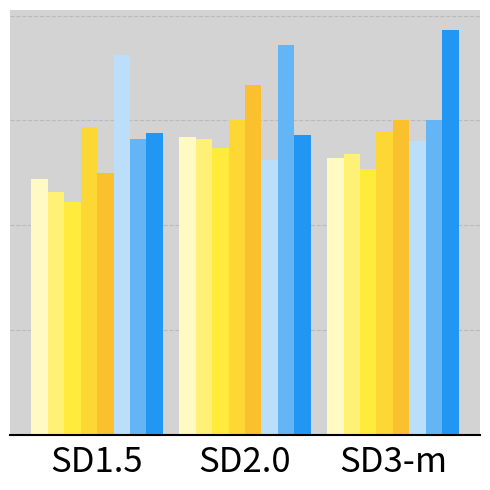
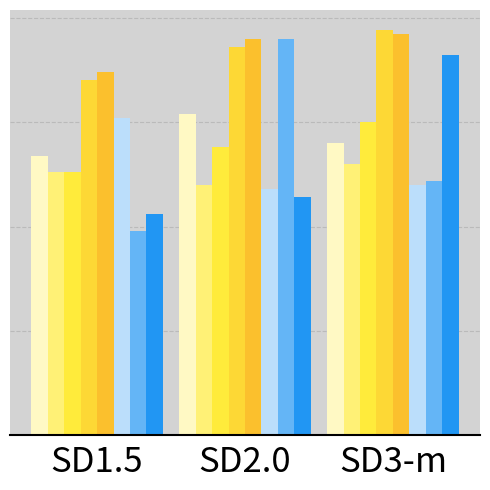
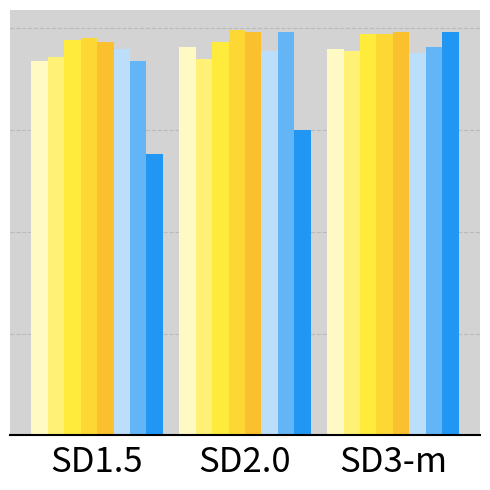
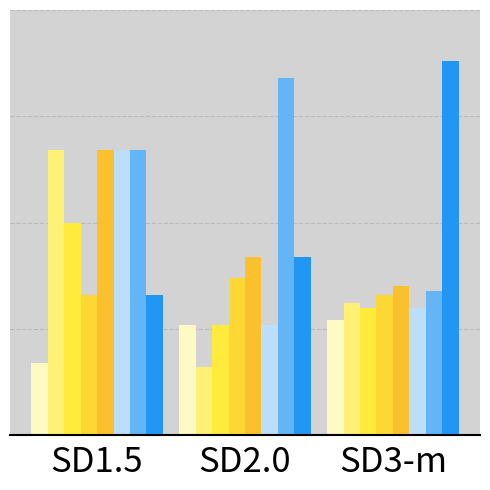

Here is the Python script that generated these plots, in order:
import matplotlib.pyplot as plt
import numpy as np
import pandas as pd
import seaborn as sns
import os
# Get the colorblind palette with 10 colors
colors = sns.color_palette("colorblind", 10)
# print(colors)

colors_generation_accuracy = {
    "SD1.5_Generation": 219 / 376,
    "SD2.0_Generation": 263 / 376,
    "SD3-m_Generation": 314 / 376
}
color_attr_generation_accuracy = {
    "SD1.5_Generation": 18 / 400,
    "SD2.0_Generation": 36 / 400,
    "SD3-m_Generation": 252 / 400
}

single_object_generation_accuracy = {
    "SD1.5_Generation": 271 / 320,
    "SD2.0_Generation": 271 / 320,
    "SD3-m_Generation": 314 / 320
}
two_objects_generation_accuracy = {
    "SD1.5_Generation": 105 / 396,
    "SD2.0_Generation": 129 / 396,
    "SD3-m_Generation": 306 / 396
}

position_generation_accruacy = {
    "SD1.5_Generation": 6 / 400,
    "SD2.0_Generation": 19 / 400,
    "SD3-m_Generation": 113 / 400
}
counting_generation_accruacy = {
    "SD1.5_Generation": 98 / 376,
    "SD2.0_Generation": 111 / 376,
    "SD3-m_Generation": 230 / 376
}


# Attribute
attribute_scores_aro = {
    "CLIP RN50x64": 0.62,
    "CLIP ViT-B/32": 0.61,
    "CLIP ViT-L/14": 0.61,
    "openCLIP ViT-H/14": 0.63,
    "openCLIP ViT-G/14": 0.64,
    "SD 1.5": 0.62,
    # "SD 1.5 (discffusion)": 0.80,
    "SD 2.0": 0.63,
    # "SD 2.0 (discffusion)": 0.86,
    "SD 3-m": 0.56
    # "SD 3-m (discffusion)": 0.68
}

color_scores_clevr = {
    "CLIP RN50x64": 0.96,
    "CLIP ViT-B/32": 0.94,
    "CLIP ViT-L/14": 0.95,
    "openCLIP ViT-H/14": 0.98,
    "openCLIP ViT-G/14": 0.99,
    "SD 1.5": 0.84,
    # "SD 1.5 (discffusion)": 0.67,
    "SD 2.0": 0.85,
    # "SD 2.0 (discffusion)": 0.67,
    "SD 3-m": 0.89,
    # "SD 3-m (discffusion)": 0.67
}

binding_color_scores_clevr = {
    "CLIP RN50x64": 0.53,
    "CLIP ViT-B/32": 0.53,
    "CLIP ViT-L/14": 0.50,
    "openCLIP ViT-H/14": 0.52,
    "openCLIP ViT-G/14": 0.49,
    "SD 1.5": 0.63,
    # "SD 1.5 (discffusion)": 0.67,
    "SD 2.0": 0.81,
    # "SD 2.0 (discffusion)": 0.67,
    "SD 3-m": 0.57,
    # "SD 3-m (discffusion)": 0.67
}


attribute_scores_sugarcrepe = {
    "CLIP RN50x64": 0.69,
    "CLIP ViT-B/32": 0.66,
    "CLIP ViT-L/14": 0.66,
    "openCLIP ViT-H/14": 0.75,
    "openCLIP ViT-G/14": 0.73,
    "SD 1.5": 0.70,
    # "SD 1.5 (discffusion)": 0.80,
    "SD 2.0": 0.75,
    # "SD 2.0 (discffusion)": 0.86,
    "SD 3-m": 0.67,
    # "SD 3-m (discffusion)": 0.68
}

attribute_scores_vismin = {
    "CLIP RN50x64": 0.79,
    "CLIP ViT-B/32": 0.72,
    "CLIP ViT-L/14": 0.74,
    "openCLIP ViT-H/14": 0.82,
    "openCLIP ViT-G/14": 0.85,
    "SD 1.5": 0.73,
    # "SD 1.5 (discffusion)": 0.58,
    "SD 2.0": 0.70,
    # "SD 2.0 (discffusion)": 0.71,
    "SD 3-m": 0.57,
    # "SD 3-m (discffusion)": 0.57
}

attribute_scores_eqbench = {
    "CLIP RN50x64": 0.25,
    "CLIP ViT-B/32": 0.4,
    "CLIP ViT-L/14": 0.35,
    "openCLIP ViT-H/14": 0.4,
    "openCLIP ViT-G/14": 0.4,
    "SD 1.5": 0.4,
    # "SD 1.5 (discffusion)": 0.2,
    "SD 2.0": 0.4,
    # "SD 2.0 (discffusion)": 0.4,
    "SD 3-m": 0.3,
    # "SD 3-m (discffusion)": 0.3
}

attribute_scores_mmvp = {
    "CLIP RN50x64": 0.67,
    "CLIP ViT-B/32": 0.53,
    "CLIP ViT-L/14": 0.33,
    "openCLIP ViT-H/14": 0.6,
    "openCLIP ViT-G/14": 0.8,
    "SD 1.5": 0.47,
    # "SD 1.5 (discffusion)": 0.4,
    "SD 2.0": 0.73,
    # "SD 2.0 (discffusion)": 0.67,
    "SD 3-m": 0.73,
    # "SD 3-m (discffusion)": 0.73
}

color_correct_scores_first_block = {
    'Generation': colors_generation_accuracy["SD1.5_Generation"],
    "CLIP RN50x64": 0.94,
    "CLIP ViT-B/32": 0.94,
    "CLIP ViT-L/14": 0.94,
    "openCLIP ViT-H/14": 0.97,
    "openCLIP ViT-G/14": 0.97,
    "SD 1.5": 0.98,
    # "SD 1.5 (discffusion)": 0.77,
    "SD 2.0": 0.91,
    # "SD 2.0 (discffusion)": 0.91,
    "SD 3-m": 0.88,
    # "SD 3-m (discffusion)": 0.88
}
color_correct_scores_second_block = {
    'Generation': colors_generation_accuracy["SD2.0_Generation"],
    "CLIP RN50x64": 0.95,
    "CLIP ViT-B/32": 0.94,
    "CLIP ViT-L/14": 0.93,
    "openCLIP ViT-H/14": 0.97,
    "openCLIP ViT-G/14": 0.98,
    "SD 2.0": 0.98,
    # "SD 2.0 (discffusion)": 0.97,
    "SD 1.5": 0.89,
    # "SD 1.5 (discffusion)": 0.61,
    "SD 3-m": 0.90,
    # "SD 3-m (discffusion)": 0.90
}
color_correct_scores_third_block = {
    'Generation': colors_generation_accuracy["SD3-m_Generation"],
    "CLIP RN50x64": 0.92,
    "CLIP ViT-B/32": 0.91,
    "CLIP ViT-L/14": 0.91,
    "openCLIP ViT-H/14": 0.96,
    "openCLIP ViT-G/14": 0.95,
    "SD 3-m": 0.98,
    "SD 1.5": 0.82,
    "SD 2.0": 0.87,
}
color_attribute_scores_first_block = {
    'Generation': color_attr_generation_accuracy["SD1.5_Generation"],
    "CLIP RN50x64": 0.28,
    "CLIP ViT-B/32": 0.22,
    "CLIP ViT-L/14": 0.17,
    "openCLIP ViT-H/14": 0.5,
    "openCLIP ViT-G/14": 0.28,
    "SD 1.5": 0.83,
    "SD 2.0": 0.5,
    "SD 3-m": 0.56,
}
color_attribute_scores_second_block = {
    'Generation': color_attr_generation_accuracy["SD2.0_Generation"],
    "CLIP RN50x64": 0.47,
    "CLIP ViT-B/32": 0.47,
    "CLIP ViT-L/14": 0.44,
    "openCLIP ViT-H/14": 0.53,
    "openCLIP ViT-G/14": 0.69,
    "SD 2.0": 0.88,
    "SD 1.5": 0.42,
    "SD 3-m": 0.53,
}
color_attribute_scores_third_block = {
    'Generation': color_attr_generation_accuracy["SD3-m_Generation"],
    "CLIP RN50x64": 0.4,
    "CLIP ViT-B/32": 0.43,
    "CLIP ViT-L/14": 0.36,
    "openCLIP ViT-H/14": 0.49,
    "openCLIP ViT-G/14": 0.55,
    "SD 3-m": 0.95,
    "SD 1.5": 0.58,
    "SD 2.0": 0.63,
}

object_scores_winoground = {
    "CLIP RN50x64": 0.32,
    "CLIP ViT-B/32": 0.36,
    "CLIP ViT-L/14": 0.28,
    "openCLIP ViT-H/14": 0.40,
    "openCLIP ViT-G/14": 0.36,
    "SD 1.5": 0.33,
    "SD 2.0": 0.39,
    "SD 3-m": 0.33,}

single_object_correct_first_block = {
    "Generation": single_object_generation_accuracy["SD1.5_Generation"],
    "CLIP RN50x64": 0.99,
    "CLIP ViT-B/32": 0.99,
    "CLIP ViT-L/14": 0.99,
    "openCLIP ViT-H/14": 1.0,
    "openCLIP ViT-G/14": 0.99,
    "SD 1.5": 1.0,
    "SD 2.0": 0.99,
    "SD 3-m": 0.81,
}
single_object_correct_second_block = {
    "Generation": single_object_generation_accuracy["SD2.0_Generation"],
    "CLIP RN50x64": 1.0,
    "CLIP ViT-B/32": 1.0,
    "CLIP ViT-L/14": 1.0,
    "openCLIP ViT-H/14": 1.0,
    "openCLIP ViT-G/14": 1.0,
    "SD 2.0": 1.0,
    "SD 1.5": 0.99,
    "SD 3-m": 0.87,
}
single_object_correct_third_block = {
    "Generation": single_object_generation_accuracy["SD3-m_Generation"],
    "CLIP RN50x64": 0.99,
    "CLIP ViT-B/32": 1.0,
    "CLIP ViT-L/14": 0.99,
    "openCLIP ViT-H/14": 1.0,
    "openCLIP ViT-G/14": 1.0,
    "SD 3-m": 1.0,
    "SD 1.5": 1.0,
    "SD 2.0": 0.99,
}
two_objects_correct_first_block = {
    "Generation": two_objects_generation_accuracy["SD1.5_Generation"],
    "CLIP RN50x64": 0.85,
    "CLIP ViT-B/32": 0.87,
    "CLIP ViT-L/14": 0.95,
    "openCLIP ViT-H/14": 0.95,
    "openCLIP ViT-G/14": 0.94,
    "SD 1.5": 0.90,
    "SD 2.0": 0.85,
    "SD 3-m": 0.57,
}

# object
two_objects_correct_second_block = {
    "Generation": two_objects_generation_accuracy["SD2.0_Generation"],
    "CLIP RN50x64": 0.91,
    "CLIP ViT-B/32": 0.85,
    "CLIP ViT-L/14": 0.93,
    "openCLIP ViT-H/14": 0.99,
    "openCLIP ViT-G/14": 0.98,
    "SD 2.0": 0.98,
    "SD 1.5": 0.90,
    "SD 3-m": 0.63,
}
two_objects_correct_third_block = {
    "Generation": two_objects_generation_accuracy["SD3-m_Generation"],
    "CLIP RN50x64": 0.91,
    "CLIP ViT-B/32": 0.89,
    "CLIP ViT-L/14": 0.98,
    "openCLIP ViT-H/14": 0.97,
    "openCLIP ViT-G/14": 0.98,
    "SD 3-m": 0.98,
    "SD 1.5": 0.88,
    "SD 2.0": 0.92,
}
object_scores_vismin = {
    "CLIP RN50x64": 0.89,
    "CLIP ViT-B/32": 0.80,
    "CLIP ViT-L/14": 0.87,
    "openCLIP ViT-H/14": 0.91,
    "openCLIP ViT-G/14": 0.90,
    "SD 1.5": 0.79,
    "SD 2.0": 0.80,
    "SD 3-m": 0.46,
}
object_scores_sugarcrepe = {
    "CLIP RN50x64": 0.88,
    "CLIP ViT-B/32": 0.84,
    "CLIP ViT-L/14": 0.86,
    "openCLIP ViT-H/14": 0.92,
    "openCLIP ViT-G/14": 0.92,
    "SD 1.5": 0.85,
    "SD 2.0": 0.87,
    "SD 3-m": 0.72,
}
# spatial 
whatsupA_scores = {
    "CLIP RN50x64": 0.34,
    "CLIP ViT-B/32": 0.31,
    "CLIP ViT-L/14": 0.27,
    "openCLIP ViT-H/14": 0.26,
    "openCLIP ViT-G/14": 0.30,
    "SD 1.5": 0.28,
    "SD 2.0": 0.27,
    "SD 3-m": 0.28,
}
whatsupB_scores = {
    "CLIP RN50x64": 0.24,
    "CLIP ViT-B/32": 0.31,
    "CLIP ViT-L/14": 0.26,
    "openCLIP ViT-H/14": 0.27,
    "openCLIP ViT-G/14": 0.26,
    "SD 1.5": 0.27,
    "SD 2.0": 0.28,
    "SD 3-m": 0.37,
}
coco_spatial_one_scores = {
    "CLIP RN50x64": 0.45,
    "CLIP ViT-B/32": 0.44,
    "CLIP ViT-L/14": 0.49,
    "openCLIP ViT-H/14": 0.45,
    "openCLIP ViT-G/14": 0.48,
    "SD 1.5": 0.48,
    "SD 2.0": 0.42,
    "SD 3-m": 0.54,
}
gqa_spatial_one_scores = {
    "CLIP RN50x64": 0.46,
    "CLIP ViT-B/32": 0.47,
    "CLIP ViT-L/14": 0.46,
    "openCLIP ViT-H/14": 0.46,
    "openCLIP ViT-G/14": 0.48,
    "SD 1.5": 0.49,
    "SD 2.0": 0.49,
    "SD 3-m": 0.54,
}
coco_spatial_two_scores = {
    "CLIP RN50x64": 0.50,
    "CLIP ViT-B/32": 0.51,
    "CLIP ViT-L/14": 0.50,
    "openCLIP ViT-H/14": 0.53,
    "openCLIP ViT-G/14": 0.45,
    "SD 1.5": 0.52,
    "SD 2.0": 0.47,
    "SD 3-m": 0.55,
}
gqa_spatial_two_scores = {
    "CLIP RN50x64": 0.53,
    "CLIP ViT-B/32": 0.48,
    "CLIP ViT-L/14": 0.48,
    "openCLIP ViT-H/14": 0.55,
    "openCLIP ViT-G/14": 0.47,
    "SD 1.5": 0.47,
    "SD 2.0": 0.53,
    "SD 3-m": 0.56,
}

spec_absolute_spatial_scores = {
    "CLIP RN50x64": 0.12,
    "CLIP ViT-B/32": 0.13,
    "CLIP ViT-L/14": 0.12,
    "openCLIP ViT-H/14": 0.13,
    "openCLIP ViT-G/14": 0.14,
    "SD 1.5": 0.15,
    "SD 2.0": 0.12,
    "SD 3-m": 0.24,
}
spec_relative_spatial_scores = {
    "CLIP RN50x64": 0.29,
    "CLIP ViT-B/32": 0.28,
    "CLIP ViT-L/14": 0.29,
    "openCLIP ViT-H/14": 0.28,
    "openCLIP ViT-G/14": 0.30,
    "SD 1.5": 0.30,
    "SD 2.0": 0.29,
    "SD 3-m": 0.43,
}
eq_kubric_location_scores = {
    "CLIP RN50x64": 0.0,
    "CLIP ViT-B/32": 0.0,
    "CLIP ViT-L/14": 0.0,
    "openCLIP ViT-H/14": 0.0,
    "openCLIP ViT-G/14": 0.0,
    "SD 1.5": 0.15,
    "SD 2.0": 0.15,
    "SD 3-m": 0.05,
}
relation_scores_vismin = {
    "CLIP RN50x64": 0.09,
    "CLIP ViT-B/32": 0.09,
    "CLIP ViT-L/14": 0.09,
    "openCLIP ViT-H/14": 0.09,
    "openCLIP ViT-G/14": 0.08,
    "SD 1.5": 0.19,
    "SD 2.0": 0.13,
    "SD 3-m": 0.44,
}
spatial_scores_mmvp_vlm = {
    "CLIP RN50x64": 0.07,
    "CLIP ViT-B/32": 0.07,
    "CLIP ViT-L/14": 0.2,
    "openCLIP ViT-H/14": 0.2,
    "openCLIP ViT-G/14": 0.2,
    "SD 1.5": 0.27,
    "SD 2.0": 0.33,
    "SD 3-m": 0.47,
}
mmvp_spatial_scores = {
    "CLIP RN50x64": 0.07,
    "CLIP ViT-B/32": 0.07,
    "CLIP ViT-L/14": 0.2,
    "openCLIP ViT-H/14": 0.2,
    "openCLIP ViT-G/14": 0.2,
    "SD 1.5": 0.27,
    "SD 2.0": 0.33,
    "SD 3-m": 0.47,
}

spatial_scores_clevr = {
    "CLIP RN50x64": 0.49,  
    "CLIP ViT-B/32": 0.53,
    "CLIP ViT-L/14": 0.51,
    "openCLIP ViT-H/14": 0.48,
    "openCLIP ViT-G/14": 0.50,
    "SD 1.5": 0.53,
    "SD 2.0": 0.49,
    "SD 3-m": 0.41,
}
# counting
counting_scores_vismin = {
    "CLIP RN50x64": 0.37,
    "CLIP ViT-B/32": 0.31,
    "CLIP ViT-L/14": 0.37,
    "openCLIP ViT-H/14": 0.65,
    "openCLIP ViT-G/14": 0.65,
    "SD 1.5": 0.36,
    "SD 2.0": 0.39,
    "SD 3-m": 0.26,
}
count_scores_spec = {
    "CLIP RN50x64": 0.30,
    "CLIP ViT-B/32": 0.25,
    "CLIP ViT-L/14": 0.29,
    "openCLIP ViT-H/14": 0.42,
    "openCLIP ViT-G/14": 0.47,
    "SD 1.5": 0.20,
    "SD 2.0": 0.23,
    "SD 3-m": 0.18,
}
eq_kubric_counting_scores = {
    "CLIP RN50x64": 0.25,
    "CLIP ViT-B/32": 0.3,
    "CLIP ViT-L/14": 0.35,
    "openCLIP ViT-H/14": 0.4,
    "openCLIP ViT-G/14": 0.5,
    "SD 1.5": 0.25,
    "SD 2.0": 0.15,
    "SD 3-m": 0.05,
}
counting_scores_vismin = {
    "CLIP RN50x64": 0.37,
    "CLIP ViT-B/32": 0.31,
    "CLIP ViT-L/14": 0.37,
    "openCLIP ViT-H/14": 0.65,
    "openCLIP ViT-G/14": 0.65,
    "SD 1.5": 0.36,
    "SD 2.0": 0.39,
    "SD 3-m": 0.26,
}
quantity_scores_mmvp_vlm = {
    "CLIP RN50x64": 0.07,
    "CLIP ViT-B/32": 0.13,
    "CLIP ViT-L/14": 0.0,
    "openCLIP ViT-H/14": 0.4,
    "openCLIP ViT-G/14": 0.6,
    "SD 1.5": 0.33,
    "SD 2.0": 0.13,
    "SD 3-m": 0.13,
}

position_correct_scores_first_block = {
    "Generation": position_generation_accruacy["SD1.5_Generation"],
    "CLIP RN50x64": 0.17,
    "CLIP ViT-B/32": 0.67,
    "CLIP ViT-L/14": 0.5,
    "openCLIP ViT-H/14": 0.33,
    "openCLIP ViT-G/14": 0.67,
    "SD 1.5": 0.67,
    "SD 2.0": 0.67,
    "SD 3-m": 0.33,
}
position_correct_scores_second_block = {
    "Generation": position_generation_accruacy["SD2.0_Generation"],
    "CLIP RN50x64": 0.26,
    "CLIP ViT-B/32": 0.16,
    "CLIP ViT-L/14": 0.26,
    "openCLIP ViT-H/14": 0.37,
    "openCLIP ViT-G/14": 0.42,
    "SD 2.0": 0.84,
    "SD 1.5": 0.26,
    "SD 3-m": 0.42,
}
position_correct_scores_third_block = {
    "Generation": position_generation_accruacy["SD3-m_Generation"],
    "CLIP RN50x64": 0.27,
    "CLIP ViT-B/32": 0.31,
    "CLIP ViT-L/14": 0.30,
    "openCLIP ViT-H/14": 0.33,
    "openCLIP ViT-G/14": 0.35,
    "SD 3-m": 0.88,
    "SD 1.5": 0.30,
    "SD 2.0": 0.34,
}


counting_correct_scores_first_block = {
    "Generation": counting_generation_accruacy["SD1.5_Generation"],
    "CLIP RN50x64": 0.67,
    "CLIP ViT-B/32": 0.63,
    "CLIP ViT-L/14": 0.63,
    "openCLIP ViT-H/14": 0.85,
    "openCLIP ViT-G/14": 0.87,
    "SD 1.5": 0.76,
    "SD 2.0": 0.49,
    "SD 3-m": 0.53,
}
counting_correct_scores_second_block = {
    "Generation": counting_generation_accruacy["SD2.0_Generation"],
    "CLIP RN50x64": 0.77,
    "CLIP ViT-B/32": 0.60,
    "CLIP ViT-L/14": 0.69,
    "openCLIP ViT-H/14": 0.93,
    "openCLIP ViT-G/14": 0.95,
    "SD 2.0": 0.95,
    "SD 1.5": 0.59,
    "SD 3-m": 0.57,
}
counting_correct_scores_third_block = {
    "Generation": counting_generation_accruacy["SD3-m_Generation"],
    "CLIP RN50x64": 0.70,
    "CLIP ViT-B/32": 0.65,
    "CLIP ViT-L/14": 0.75,
    "openCLIP ViT-H/14": 0.97,
    "openCLIP ViT-G/14": 0.96,
    "SD 3-m": 0.91,
    "SD 1.5": 0.60,
    "SD 2.0": 0.61,
}



df_colors = pd.DataFrame({  
    # 'ARO': attribute_scores_aro,
    # 'Sugarcrepe': attribute_scores_sugarcrepe,
    # 'Vismin': attribute_scores_vismin,
    # 'EqBench': attribute_scores_eqbench,
    # 'MMVP': attribute_scores_mmvp,
    # 'Clevr (Color)': color_scores_clevr,
    # 'Clevr (Color Binding)': binding_color_scores_clevr,
    'Colors (Block 1)': color_correct_scores_first_block,
    'Colors (Block 2)': color_correct_scores_second_block,
    'Colors (Block 3)': color_correct_scores_third_block,
    
})

df_color_attributes = pd.DataFrame({
'Color_Attribution (Block 1)': color_attribute_scores_first_block,
    'Color_Attribution (Block 2)': color_attribute_scores_second_block,
    'Color_Attribution (Block 3)': color_attribute_scores_third_block,
    })

# Counting Scores
df_counting = pd.DataFrame({
    # 'Vismin': counting_scores_vismin,
    # 'Spec': count_scores_spec,
    # 'EqBench': eq_kubric_counting_scores,
    # 'MMVP': quantity_scores_mmvp_vlm,
    'Counting (Block 1)': counting_correct_scores_first_block,
    'Counting (Block 2)': counting_correct_scores_second_block,
    'Counting (Block 3)': counting_correct_scores_third_block
})

# Object Scores
df_object = pd.DataFrame({
    # 'Vismin': object_scores_vismin,
    # 'Sugarcrepe': object_scores_sugarcrepe,
    # 'Winoground': object_scores_winoground,
    'Single Object (Block 1)': single_object_correct_first_block,
    'Single Object (Block 2)': single_object_correct_second_block,
    'Single Object (Block 3)': single_object_correct_third_block,
    
})

# Spatial Scores
df_spatial = pd.DataFrame({
    # 'Vismin': relation_scores_vismin,
    # 'EqBench': eq_kubric_location_scores,
    # 'MMVP': spatial_scores_mmvp_vlm,
    # 'Clevr': spatial_scores_clevr,
    # 'WhatsupA': whatsupA_scores,
    # 'WhatsupB': whatsupB_scores,
    # 'COCO (One)': coco_spatial_one_scores,
    # 'COCO (Two)': coco_spatial_two_scores,
    # 'GQA (One)': gqa_spatial_one_scores,
    # 'GQA (Two)': gqa_spatial_two_scores,

    'Spatial (Block 1)': position_correct_scores_first_block,
    'Spatial (Block 2)': position_correct_scores_second_block,
    'Spatial (Block 3)': position_correct_scores_third_block,

})

df_two = pd.DataFrame({
'Two Objects (Block 1)': two_objects_correct_first_block,
    'Two Objects (Block 2)': two_objects_correct_second_block,
    'Two Objects (Block 3)': two_objects_correct_third_block,
})

df_attribute_ours_first = pd.DataFrame({
    "Colors": color_correct_scores_first_block,
    "Color_Attribution": color_attribute_scores_first_block,
})

df_attribute_ours_first = df_attribute_ours_first.mean(axis=1)
df_attribute_ours_first = pd.DataFrame({"SD 1.5": df_attribute_ours_first})

df_attribute_ours_second = pd.DataFrame({
    "Colors": color_correct_scores_second_block,
    "Color_Attribution": color_attribute_scores_second_block,
})

df_attribute_ours_second = df_attribute_ours_second.mean(axis=1)
df_attribute_ours_second = pd.DataFrame({"SD 2.0": df_attribute_ours_second})

df_attribute_ours_third = pd.DataFrame({
    "Colors": color_correct_scores_third_block,
    "Color_Attribution": color_attribute_scores_third_block,
})

df_attribute_ours_third  = df_attribute_ours_third.mean(axis=1)
df_attribute_ours_third = pd.DataFrame({"SD 3-m": df_attribute_ours_third})

df_attribute_ours = pd.concat([df_attribute_ours_first, df_attribute_ours_second, df_attribute_ours_third], axis=1)

df_object_ours_first = pd.DataFrame({
    "Single Object": single_object_correct_first_block,
    "Two Objects": two_objects_correct_first_block,
})

df_object_ours_first = df_object_ours_first.mean(axis=1)
df_object_ours_first = pd.DataFrame({"SD 1.5": df_object_ours_first})

df_object_ours_second = pd.DataFrame({
    "Single Object": single_object_correct_second_block,
    "Two Objects": two_objects_correct_second_block,
})

df_object_ours_second = df_object_ours_second.mean(axis=1)
df_object_ours_second = pd.DataFrame({"SD 2.0": df_object_ours_second})

df_object_ours_third = pd.DataFrame({
    "Single Object": single_object_correct_third_block,
    "Two Objects": two_objects_correct_third_block,
})

df_object_ours_third = df_object_ours_third.mean(axis=1)
df_object_ours_third = pd.DataFrame({"SD 3-m": df_object_ours_third})

df_object_ours = pd.concat([df_object_ours_first, df_object_ours_second, df_object_ours_third], axis=1)

# Function to create bar plots
def create_bar_plot(df, category_name):
    df_transposed = df.T
    # not generation collum
    df_transposed = df_transposed.drop(columns=['Generation'])
    # Color schemes
    # colorblind_palette = sns.color_palette("colorblind", len(df_transposed.columns))
    # clip_colors = colorblind_palette[:5]
    # sd_colors = colorblind_palette[5:]
    # generation_color ='#9C27B0'  # Purple
    # Alternative Option:
    generation_color = '#E64A19'  # Orange
    clip_colors = ['#fff9c4', '#fff176', '#ffeb3b', '#fdd835', '#fbc02d']
    # clip_colors = ['#ffe066', '#ffd54f', '#ffca28', '#ffb300', '#ffa000']
    # clip_colors = ['#ffe066', '#ffd54f', '#ffca28', '#ffb300', '#ffa000']
        # Manually define colorblind-friendly yellows and blues
    # Adjusted color palettes for better visibility and colorblind-friendliness
    # clip_colors = [
    #     '#FFECB3',  # Softer pastel yellow
    #     '#FFD54F',  # Mellow yellow
    #     '#FFC107',  # Amber
    #     '#FFA000',  # Deep amber
    #     '#FF6F00'   # Burnt orange
    # ]

    sd_colors = [
        '#BBDEFB',  # Light sky blue
        '#64B5F6',  # Muted blue
        '#2196F3',  # Vibrant blue
        '#1976D2',  # Deep blue
        '#0D47A1'   # Navy blue
    ]




    # sd_colors = ['#bbdefb', '#90caf9', '#64b5f6', '#42a5f5', '#1e88e5', '#0d47a1']
    # sd_colors = ['#bbdefb', '#64b5f6', '#0d47a1']

    # Group models
    clip_models = ["CLIP RN50x64", "CLIP ViT-B/32", "CLIP ViT-L/14", "openCLIP ViT-H/14", "openCLIP ViT-G/14"]
    sd_models = [model for model in df_transposed.columns  if (model not in clip_models and model != "Generation")]
    

    # Plotting
    # if category_name == "Spatial" or category_name == "Attributes":
    #     bar_width = 0.2
    # else: 
    bar_width = 0.1
    group_spacing = 0.1
    index = np.arange(len(df_transposed.index)) * (len(df_transposed.columns) * bar_width + group_spacing)

        
    # if category_name == "Spatial" or category_name == "Attributes":
    #     print("Spatial or Attributes")
    #     fig, ax = plt.subplots(figsize=(30, 5))

    # else:
    # if "Object" in category_name:
    #     fig, ax = plt.subplots(figsize=(5, 5))
    # else:
    #     fig, ax = plt.subplots(figsize=(5, 5))
    fig, ax = plt.subplots(figsize=(5, 5))
    gen_offset = 0  # Generation Accuracy first

    # Optional: Add text labels above Generation bars
    # Adjust the positions of bars to avoid overlapping
    

    # Increase the spacing between groups
    
    # Define offsets
    clip_offset = 0
    gap = 0.0  # Small gap between clip and generation
    # gen_offset = len(clip_models) + gap  # Generation after Clip with a gap
    gen_offset = len(clip_models)-1
    sd_offset = gen_offset + 1  # SD Models right after Generation

    # Plot Clip Models
    generation_plotted = False

# Plot Clip Models
    for i, model in enumerate(clip_models):
        plt.bar(index + (clip_offset + i) * bar_width, 
                df_transposed[model], 
                bar_width, 
                label=model, 
                color=clip_colors[i], 
                zorder=10)

    # Plot Generation with a small gap after Clip
    # if 'Generation' in df_transposed.columns and not generation_plotted:
    if 'Generation' in df_transposed.columns:
        if df_transposed['Generation'].notna().all():  # Check if it has values
            plt.bar(index + (gen_offset * bar_width), 
                    df_transposed['Generation'], 
                    bar_width, 
                    label='Generation', 
                    color=generation_color, 
                    zorder=10)

    # Plot SD Models
    for j, model in enumerate(sd_models):
        plt.bar(index + (sd_offset + j) * bar_width, 
                df_transposed[model], 
                bar_width, 
                label=model, 
                color=sd_colors[j], 
                zorder=10)

    
    # for i, model in enumerate(clip_models):
    #     plt.bar(index + (clip_offset + i) * bar_spacing, 
    #         df_transposed[model], 
    #         bar_width, 
    #         label=model, 
    #         color=clip_colors[i], 
    #         zorder=10)
    #     # bars = plt.bar(index + i * bar_width, df_transposed[model], bar_width, label=model, color=clip_colors[i], zorder=10)
    #     # if category_name == "Spatial":
    #     # for bar in bars:
    #     #     yval = bar.get_height()
    #     #     plt.text(bar.get_x() + bar.get_width() / 2, 
    #     #             yval + 0.01,  # Position slightly above the bar
    #     #             f'{yval:.2f}',  # Display with 2 decimal places
    #     #             ha='center', 
    #     #             va='bottom',
    #     #             fontsize=15, 
    #     #                 rotation=80,
    #     #             color='black')
    # bars = plt.bar(index + gen_offset * bar_spacing, 
    #                df_transposed['Generation'], 
    #                bar_width, 
    #                label='Generation', 
    #                color=generation_color, 
    #                zorder=10)

    # for j, model in enumerate(sd_models):
    #     plt.bar(index + (sd_offset + j) * bar_spacing, 
    #         df_transposed[model], 
    #         bar_width, 
    #         label=model, 
    #         color=sd_colors[j], 
    #         zorder=10)
        # bars = plt.bar(index + (len(clip_models) + j) * bar_width, df_transposed[model], bar_width, label=model, color=sd_colors[j], zorder=10)
        # if category_name == "Spatial":
        # for bar in bars:
        #     yval = bar.get_height()
        #     plt.text(bar.get_x() + bar.get_width() / 2, 
        #             yval + 0.01,  # Position slightly above the bar
        #             f'{yval:.2f}',  # Display with 2 decimal places
        #             ha='center', 
        #             va='bottom',
        #             fontsize=12, 
        #                 rotation=60,
        #             color='black')
    # Get x-axis positions for the specific benchmarks
    vismin_pos = index[df_transposed.index.get_loc('Vismin')] if 'Vismin' in df_transposed.index else None
    eqbench_pos = index[df_transposed.index.get_loc('EqBench')] if 'EqBench' in df_transposed.index else None
    mmvp_pos = index[df_transposed.index.get_loc('MMVP')] if 'MMVP' in df_transposed.index else None
    # Get x-axis position for Eq-Kubric if it exists
    eq_kubric_pos = index[df_transposed.index.get_loc('Eq-Kubric')] if 'Eq-Kubric' in df_transposed.index else None
    winoground_pos = index[df_transposed.index.get_loc('Winoground')] if 'Winoground' in df_transposed.index else None
    clevr_pos = index[df_transposed.index.get_loc('Clevr')] if 'Clevr' in df_transposed.index else None
    clevr_color_pos = index[df_transposed.index.get_loc('Clevr (Color)')] if 'Clevr (Color)' in df_transposed.index else None
    clevr_color_binding_pos = index[df_transposed.index.get_loc('Clevr (Color Binding)')] if 'Clevr (Color Binding)' in df_transposed.index else None
    # Add red line for random chance at 0.25 for Eq-Kubric
    
    # if category_name == "Spatial":
    #     plt.axhline(y=1/4, color='red', linestyle='--', zorder=10)
    # elif category_name == "Counting":
    #     plt.axhline(y=1/4, color='red', linestyle='--', zorder=10)
    # elif category_name == "Single Object":
    #     plt.axhline(y=1/80, color='red', linestyle='--', zorder=10)
    # elif category_name == "Color_attr":
    #     plt.axhline(y=1/100, color='red', linestyle='--', zorder=10)
    # elif category_name == "Colors":
    #     plt.axhline(y=0.1, color='red', linestyle='--', zorder=10)
    # elif category_name == "Two Objects":
    #     plt.axhline(y=1/101, color='red', linestyle='--', zorder=10)
    # if eq_kubric_pos is not None:
    #     plt.axhline(y=0.25, color='red', linestyle='--', 
    #                 xmin=(eq_kubric_pos/plt.xlim()[1]+ 0.03), 
    #                 xmax=((eq_kubric_pos + bar_width * len(df_transposed.columns))/plt.xlim()[1]+ 0.02), 
    #                 zorder=10)

    # Add red lines for random chance at 0.25
    # if vismin_pos is not None:
    #     if category_name != "Attributes":
    #         plt.axhline(y=0.25, color='red', linestyle='--', 
    #                     xmin=(vismin_pos/plt.xlim()[1]+0.035), 
    #                     xmax=((vismin_pos + bar_width * len(df_transposed.columns))/plt.xlim()[1]+0.04), 
    #                     zorder=10)
    #     else:
    #         plt.axhline(y=0.25, color='red', linestyle='--', 
    #                     xmin=(vismin_pos/plt.xlim()[1]+0.02), 
    #                     xmax=((vismin_pos + bar_width * len(df_transposed.columns))/plt.xlim()[1]+0.03),
    #                     zorder=10)

    # if eqbench_pos is not None:
    #     if category_name == "Counting":
    #         plt.axhline(y=0.25, color='red', linestyle='--', 
    #                     xmin=(eqbench_pos/plt.xlim()[1]+ 0.01), 
    #                     xmax=((eqbench_pos + bar_width * len(df_transposed.columns))/plt.xlim()[1]+ 0.02), 
    #                     zorder=10)
    #     elif category_name == "Attributes":
    #         plt.axhline(y=0.25, color='red', linestyle='--', 
    #                     xmin=(eqbench_pos/plt.xlim()[1]+0.015), 
    #                     xmax=((eqbench_pos + bar_width * len(df_transposed.columns))/plt.xlim()[1]+ 0.02),
    #                     zorder=10)
    #     else:
    #         plt.axhline(y=0.25, color='red', linestyle='--', 
    #                     xmin=(eqbench_pos/plt.xlim()[1]+ 0.04), 
    #                     xmax=((eqbench_pos + bar_width * len(df_transposed.columns))/plt.xlim()[1]+ 0.03), 
    #                     zorder=10)

    # if mmvp_pos is not None:
    #     if category_name == "Counting":
    #         plt.axhline(y=0.25, color='red', linestyle='--', 
    #                     xmin=(mmvp_pos/plt.xlim()[1]), 
    #                     xmax=((mmvp_pos + bar_width * len(df_transposed.columns))/plt.xlim()[1]),
    #                     zorder=10)
    #     elif category_name == "Attributes":
    #         plt.axhline(y=0.25, color='red', linestyle='--', 
    #                     xmin=(mmvp_pos/plt.xlim()[1]+0.01), 
    #                     xmax=((mmvp_pos + bar_width * len(df_transposed.columns))/plt.xlim()[1]+0.02),
    #                     zorder=10)
    #     else:
    #         plt.axhline(y=0.25, color='red', linestyle='--', 
    #                     xmin=(mmvp_pos/plt.xlim()[1]+0.03), 
    #                     xmax=((mmvp_pos + bar_width * len(df_transposed.columns))/plt.xlim()[1]+ 0.04), 
    #                     zorder=10)
    # if winoground_pos is not None:
    #     plt.axhline(y=0.25, color='red', linestyle='--', 
    #                 xmin=(winoground_pos/plt.xlim()[1]), 
    #                 xmax=((winoground_pos + bar_width * len(df_transposed.columns))/plt.xlim()[1]), 
    #                 zorder=10)
    # if clevr_pos is not None:
    #     plt.axhline(y=0.5, color='red', linestyle='--', 
    #                 xmin=(clevr_pos/plt.xlim()[1]+0.03), 
    #                 xmax=((clevr_pos + bar_width * len(df_transposed.columns))/plt.xlim()[1]+0.03),
    #                 zorder =10)
    # if  clevr_color_pos is not None or clevr_color_binding_pos is not None:
    #     plt.axhline(y=0.5, color='red', linestyle='--', 
    #                 xmin=(clevr_color_pos/plt.xlim()[1]), 
    #                 xmax=((clevr_color_pos + bar_width * len(df_transposed.columns))/plt.xlim()[1]+0.01),
    #                 zorder =10)
    #     plt.axhline(y=0.5, color='red', linestyle='--', 
    #                 xmin=(clevr_color_binding_pos/plt.xlim()[1]), 
    #                 xmax=((clevr_color_binding_pos + bar_width * len(df_transposed.columns))/plt.xlim()[1]+0.01),
    #                 zorder =10)
    # if category_name == "Counting":
    #     # Get x-axis position for Spec if it exists
    #     spec_pos = index[df_transposed.index.get_loc('Spec')] if 'Spec' in df_transposed.index else None

    #     # Add red line for random chance at 1/9 (0.11) for Spec
    #     if spec_pos is not None:
    #         plt.axhline(y=1/9, color='red', linestyle='--', 
    #                     xmin=(spec_pos/plt.xlim()[1] +0.02), 
    #                     xmax=((spec_pos + bar_width * len(df_transposed.columns))/plt.xlim()[1] + 0.03), 
    #                     zorder=10)


    if category_name == "Object":
        # Get x-axis position for Spec if it exists
        sugar_pos = index[df_transposed.index.get_loc('Sugarcrepe')] if 'Sugarcrepe' in df_transposed.index else None

        # Add red line for random chance at 1/9 (0.11) for Spec
        if sugar_pos is not None:
            plt.axhline(y=1/2, color='red', linestyle='--', 
                        xmin=(sugar_pos/plt.xlim()[1] ), 
                        xmax=((sugar_pos + bar_width * len(df_transposed.columns))/plt.xlim()[1] +0.02), 
                        zorder=10)
    if category_name == "Spatial":
        # Get x-axis position for Spec if it exists
        whatsA_pos = index[df_transposed.index.get_loc('WhatsupA')] if 'WhatsupA' in df_transposed.index else None
        if whatsA_pos is not None:
            plt.axhline(y=0.25, color='red', linestyle='--', 
                        xmin=(whatsA_pos/plt.xlim()[1] + 0.02), 
                        xmax=((whatsA_pos + bar_width * len(df_transposed.columns))/plt.xlim()[1] + 0.03),
                        zorder=10)
            
        whatsupB_pos = index[df_transposed.index.get_loc('WhatsupB')] if 'WhatsupB' in df_transposed.index else None
        if whatsupB_pos is not None:
            plt.axhline(y=0.25, color='red', linestyle='--', 
                        xmin=(whatsupB_pos/plt.xlim()[1] + 0.02), 
                        xmax=((whatsupB_pos + bar_width * len(df_transposed.columns))/plt.xlim()[1] + 0.03),
                        zorder=10)
        cocoone_pos = index[df_transposed.index.get_loc('COCO (One)')] if 'COCO (One)' in df_transposed.index else None
        if cocoone_pos is not None:
            plt.axhline(y=0.5, color='red', linestyle='--', 
                        xmin=(cocoone_pos/plt.xlim()[1] + 0.02), 
                        xmax=((cocoone_pos + bar_width * len(df_transposed.columns))/plt.xlim()[1] + 0.03),
                        zorder=10)
        cocotwo_pos = index[df_transposed.index.get_loc('COCO (Two)')] if 'COCO (Two)' in df_transposed.index else None
        if cocotwo_pos is not None:
            plt.axhline(y=0.5, color='red', linestyle='--', 
                        xmin=(cocotwo_pos/plt.xlim()[1] + 0.02), 
                        xmax=((cocotwo_pos + bar_width * len(df_transposed.columns))/plt.xlim()[1] + 0.02),
                        zorder=10)
        gqaone_pos = index[df_transposed.index.get_loc('GQA (One)')] if 'GQA (One)' in df_transposed.index else None
        if gqaone_pos is not None:
            plt.axhline(y=0.5, color='red', linestyle='--', 
                        xmin=(gqaone_pos/plt.xlim()[1] + 0.02), 
                        xmax=((gqaone_pos + bar_width * len(df_transposed.columns))/plt.xlim()[1]+0.01 ),
                        zorder=10)
        gqatwo_pos = index[df_transposed.index.get_loc('GQA (Two)')] if 'GQA (Two)' in df_transposed.index else None
        if gqatwo_pos is not None:
            plt.axhline(y=0.5, color='red', linestyle='--', 
                        xmin=(gqatwo_pos/plt.xlim()[1] + 0.02), 
                        xmax=((gqatwo_pos + bar_width * len(df_transposed.columns))/plt.xlim()[1] ),
                        zorder=10)
            
    if category_name == "Attributes":
        # Get x-axis position for Spec if it exists
        sugar_pos = index[df_transposed.index.get_loc('Sugarcrepe')] if 'Sugarcrepe' in df_transposed.index else None

        # Add red line for random chance at 1/9 (0.11) for Spec
        if sugar_pos is not None:
            plt.axhline(y=1/2, color='red', linestyle='--', 
                        xmin=(sugar_pos/plt.xlim()[1] + 0.035 ), 
                        xmax=((sugar_pos + bar_width * len(df_transposed.columns))/plt.xlim()[1] + 0.045 ),
                        zorder=10)
        aro_pos = index[df_transposed.index.get_loc('ARO')] if 'ARO' in df_transposed.index else None
        if aro_pos is not None:
            plt.axhline(y=1/2, color='red', linestyle='--', 
                        xmin=(aro_pos/plt.xlim()[1] + 0.035 ), 
                        xmax=((aro_pos + bar_width * len(df_transposed.columns))/plt.xlim()[1] + 0.045 ),
                        zorder=10)
    # Minimalistic Design
    # plt.yticks([])
    # plt.xticks([])
    # Add x-axis labels (Benchmark names)
    # Turn on the left spine
    
    # plt.ylabel('Accuracy', fontsize=25)
    # plt.xticks(ha='center')
    xtick_label = ['SD1.5', 'SD2.0', 'SD3-m']
    
    # xtick_label = [
    #     label.replace('SD', 'SD\n')
    #     for label in xtick_labels
    # ]
    if "Object" in category_name or "Objects" in category_name or "Counting" in category_name:
        print("here?")
        xtick_label = ['SD1.5', 'SD2.0', 'SD3-m']
    if "Object" in category_name or "Counting" in category_name:
        plt.xticks(index + bar_width * (len(df_transposed.columns) - 1) / 2, 
        #    df_transposed.index, 
            xtick_label,
        #    rotation=20, 

           ha='center', 

           fontsize=25)
        plt.yticks(fontsize=23)
    else:
        plt.xticks(index + bar_width * (len(df_transposed.columns) - 1) / 2, 
        #    df_transposed.index, 
            xtick_label,
        #    rotation=20, 

           ha='center', 

           fontsize=25)
    #     plt.yticks(fontsize=25)
    plt.tick_params(axis='x', which='both', bottom=False, top=False)
    plt.yticks(np.linspace(0, 1, 5),fontsize=25)  # Change the Y-axis tick label size
    plt.tick_params(axis='y', which='both', left=False, right=False)
    y_max = plt.gca().get_ylim()[1]
    # y_max = plt.gca().get_ylim()[1]
    import matplotlib.ticker as mticker
    ax.yaxis.set_major_formatter(mticker.FormatStrFormatter('%.2f'))
    
    
    ax.set_yticklabels([])  
      # Change the Y-axis tick label size
    # y_max = plt.gca().get_ylim()[1]
    # y_max = plt.gca().get_ylim()[1]
    # plt.yticks(np.linspace(0, 1, 5),fontsize=25)  # Change the Y-axis tick label size
    # y_max = plt.gca().get_ylim()[1]
    # import matplotlib.ticker as mticker
    # ax.yaxis.set_major_formatter(mticker.FormatStrFormatter('%.2f'))
    

    # plt.legend(title='Models', bbox_to_anchor=(1.05, 1), loc='upper left')
    # Remove plot borders (spines)
    ax.spines['top'].set_visible(False)
    ax.spines['right'].set_visible(False)
    ax.set_facecolor('lightgray')
    # ax.spines['left'].set_visible(False)
    # ax.spines['bottom'].set_visible(False)

    # Remove grid lines
    # plt.grid(False)
    plt.grid(axis='y', linestyle='--', alpha=0.7, zorder=0)
    # Save Plot
    ax.spines['left'].set_visible(False)
    # ax.spines['left'].set_color('black')   # Set color of the spline
    # ax.spines['left'].set_linewidth(1.5)   # Set thickness of the spline
    ax.spines['bottom'].set_visible(True)
    ax.spines['bottom'].set_color('black')   # Set color of the spline
    ax.spines['bottom'].set_linewidth(1.5)   # Set thickness of the spline
    ax.spines['bottom'].zorder = 10000

    plt.tight_layout()
    outdir = 'plots/ours_shortened2/'
    os.makedirs(f'{outdir}', exist_ok=True)

    plt.savefig(f'{outdir}/{category_name}_scores_plot_ours2.png', dpi=300, bbox_inches='tight')
    # plt.show()

# Create plots for each category
# create_bar_plot(df_colors, "Colors")
# create_bar_plot(df_attribute_ours, "Color_attr")
create_bar_plot(df_attribute_ours, "Color_attr_ours")
create_bar_plot(df_counting, "Counting_ours")
create_bar_plot(df_object_ours, "Object_ours")
create_bar_plot(df_spatial, "Spatial_ours")
# create_bar_plot(df_two, "Two Objects")
